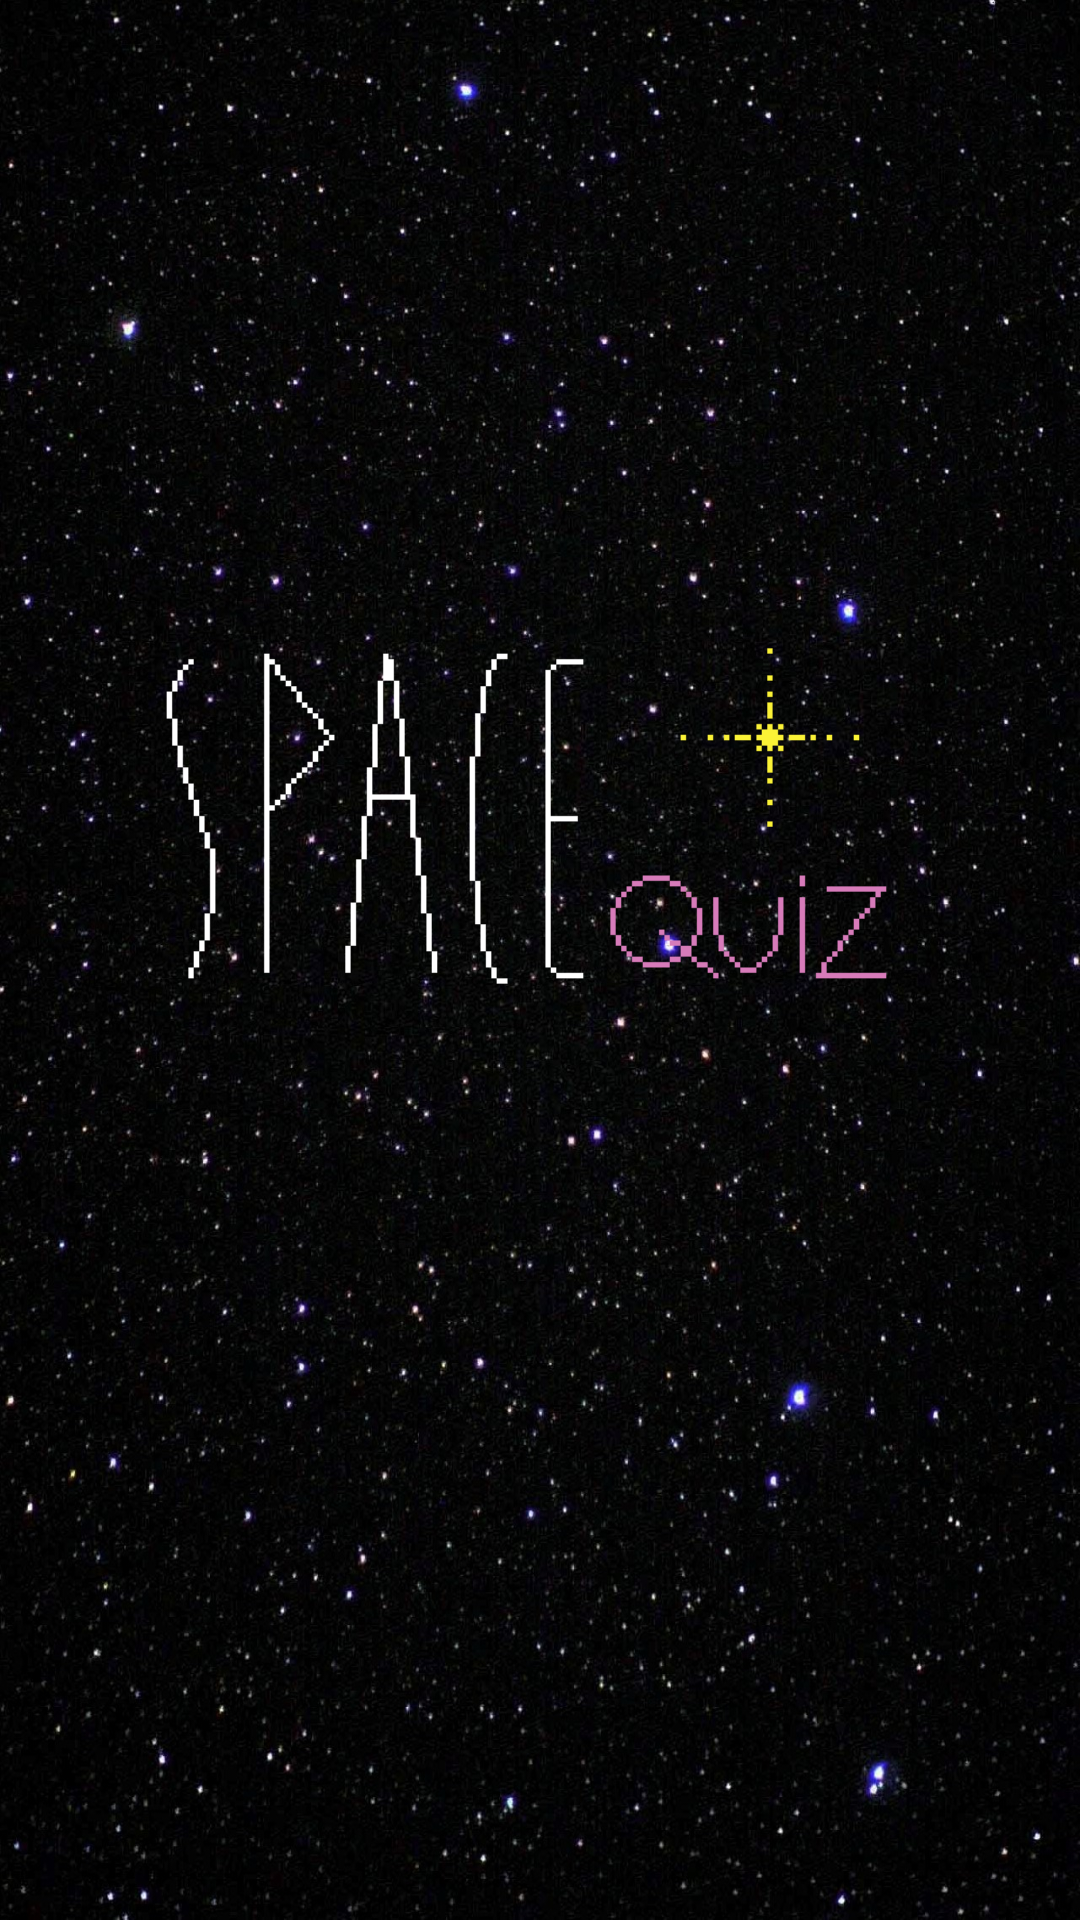

Layout XML and referenced resources for this Android screen:
<!-- AndroidManifest.xml: application theme AppTheme -->
<!-- res/layout/activity_start_screen.xml -->
<?xml version="1.0" encoding="utf-8"?>
<RelativeLayout xmlns:android="http://schemas.android.com/apk/res/android"
    xmlns:tools="http://schemas.android.com/tools"
    android:id="@+id/activity_start_screen"
    android:layout_width="match_parent"
    android:layout_height="match_parent"
    android:paddingBottom="@dimen/activity_vertical_margin"
    android:paddingLeft="@dimen/activity_horizontal_margin"
    android:paddingRight="@dimen/activity_horizontal_margin"
    android:paddingTop="@dimen/activity_vertical_margin"
    tools:context="com.example.android.spacequiz.StartScreen"
    android:background="@drawable/quizstarbackground3"
   >

    <ImageButton
        android:src="@drawable/spacequizztitle"
        android:layout_width="wrap_content"
        android:layout_height="wrap_content"
        android:id="@+id/startImageButton"
        android:layout_marginBottom="168dp"
        android:layout_alignParentBottom="true"
        android:layout_alignParentLeft="true"
        android:layout_alignParentStart="true"
        android:scaleType="fitCenter"
        android:onClick="startButtonListener"
        android:background="@null"
        />

</RelativeLayout>
<!-- resources referenced by this layout -->
<resources>
  <!-- drawable quizstarbackground3: jpg bitmap (drawable, 539670 bytes) -->
  <!-- drawable spacequizztitle: png bitmap (drawable, 3672 bytes) -->
  <style name="AppTheme" parent="Theme.AppCompat.NoActionBar">
          <item name="colorAccent">@color/pink</item>
          
      </style>
  <color name="pink">#d77bba</color>
</resources>
